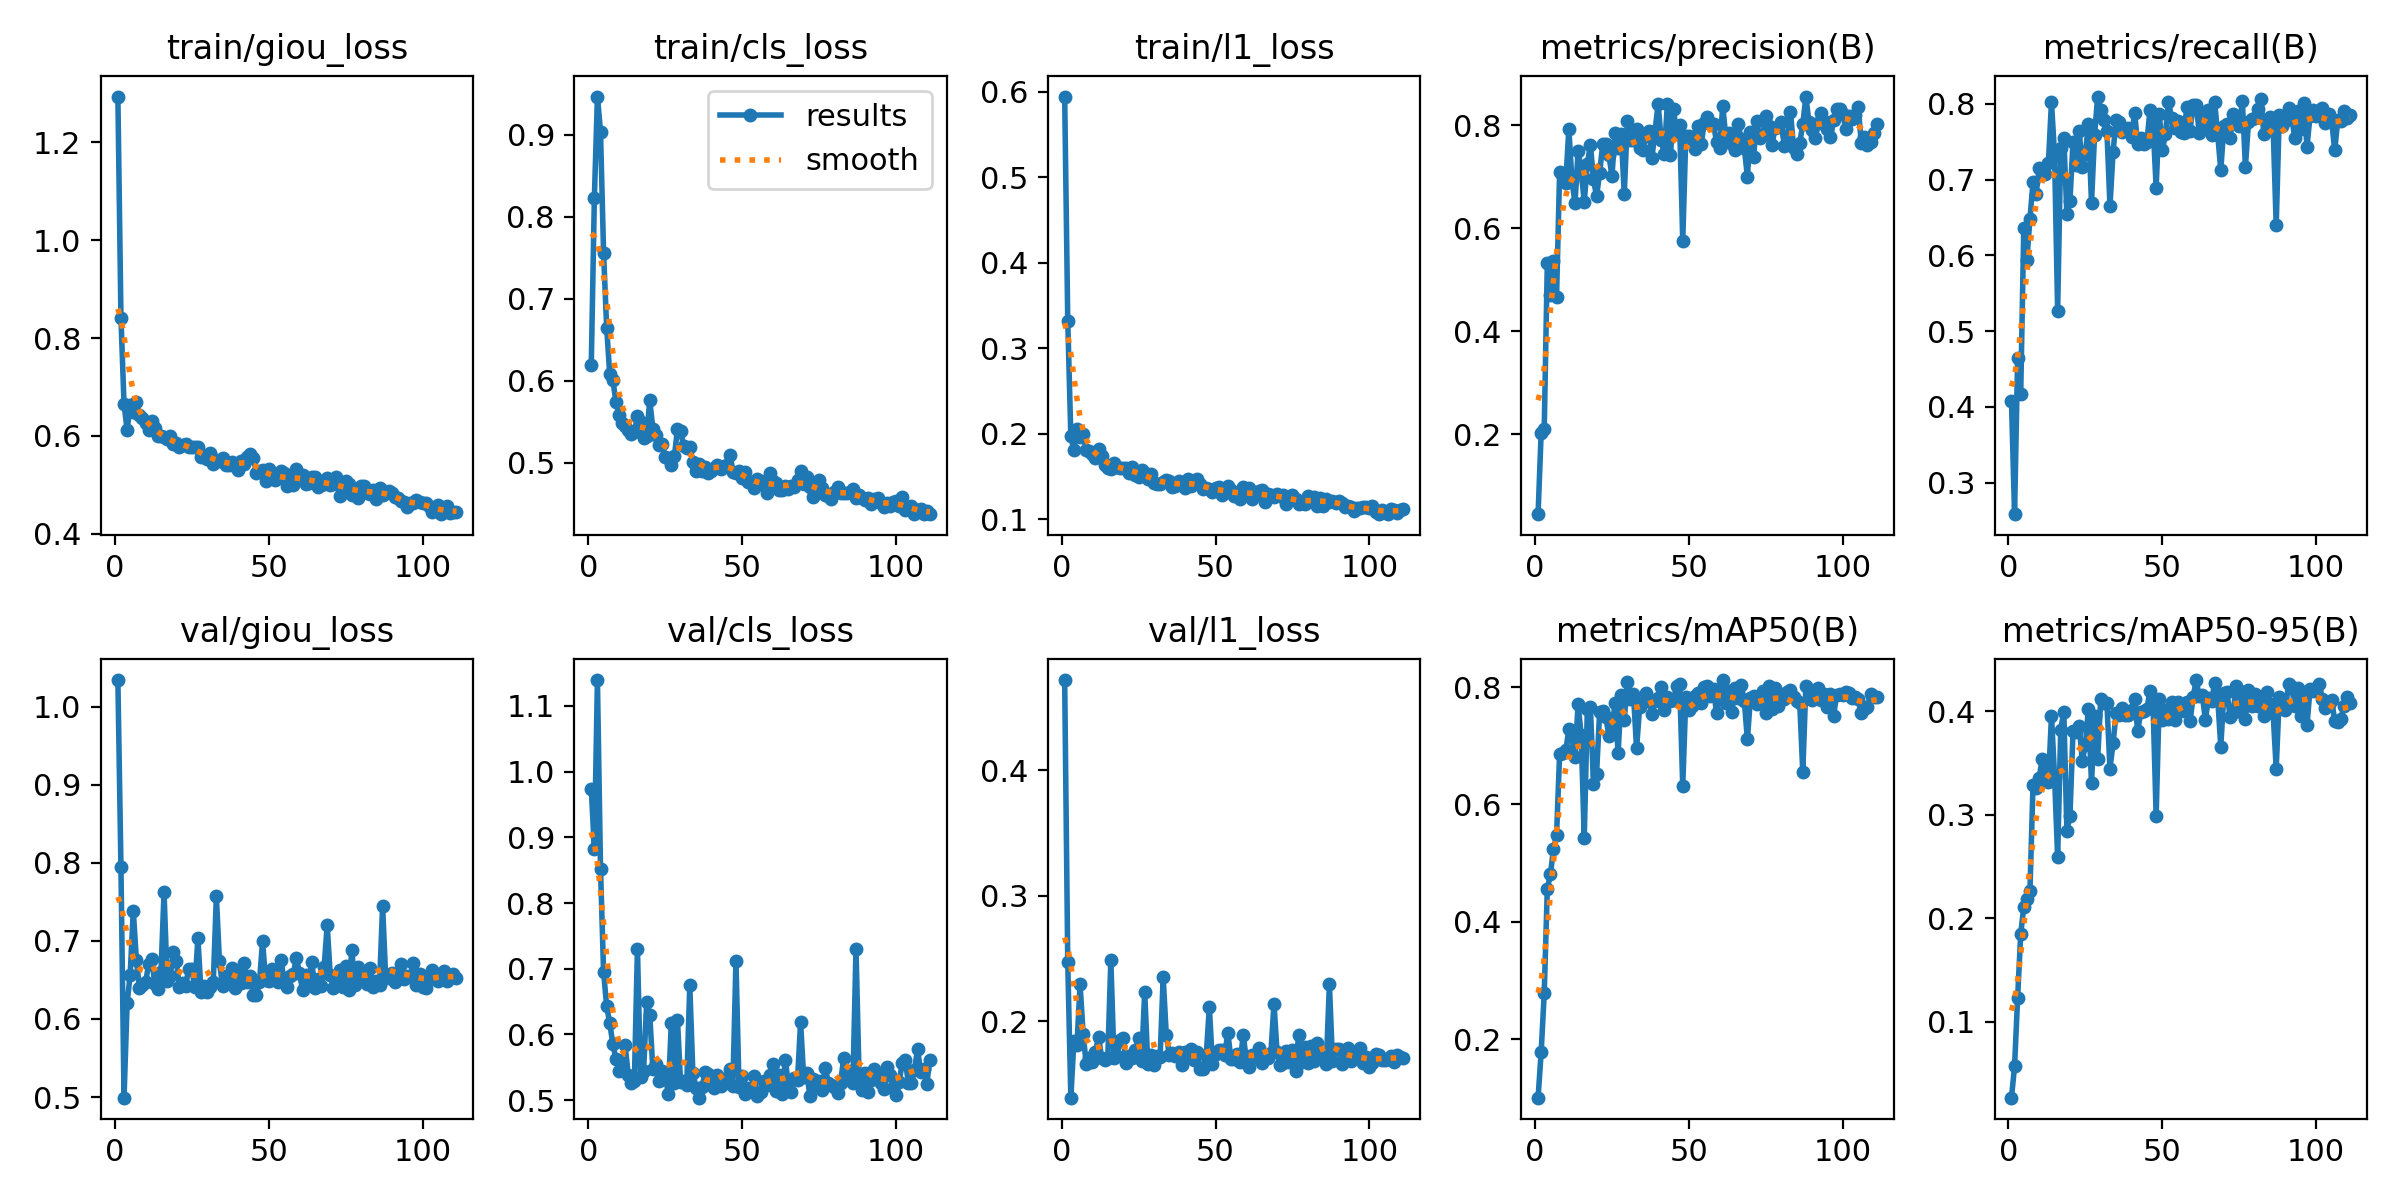

Values plotted in this chart, from the file beside it:
epoch, time, train/giou_loss, train/cls_loss, train/l1_loss, metrics/precision(B), metrics/recall(B), metrics/mAP50(B), metrics/mAP50-95(B), val/giou_loss, val/cls_loss, val/l1_loss, lr/pg0, lr/pg1, lr/pg2
1, 73.96, 1.294, 0.6192, 0.5944, 0.04543, 0.408, 0.1006, 0.02667, 1.034, 0.9742, 0.4719, 0.06696, 3.96947e-05, 3.96947e-05
2, 145.1, 0.841, 0.8223, 0.3319, 0.2032, 0.2582, 0.1776, 0.057, 0.7944, 0.882, 0.247, 0.03367, 7.96926e-05, 7.96926e-05
3, 216, 0.665, 0.9465, 0.1973, 0.2107, 0.4644, 0.2784, 0.1233, 0.4992, 1.139, 0.139, 0.0003741, 0.0001197, 0.0001197
4, 286, 0.6122, 0.9038, 0.1806, 0.5321, 0.4172, 0.456, 0.1851, 0.62, 0.8524, 0.1842, 0.00012, 0.00012, 0.00012
5, 356.1, 0.6623, 0.7556, 0.2054, 0.4707, 0.6366, 0.481, 0.2109, 0.6569, 0.6951, 0.1812, 0.00012, 0.00012, 0.00012
6, 426.4, 0.6487, 0.6649, 0.1964, 0.5369, 0.5942, 0.5238, 0.219, 0.739, 0.6427, 0.2293, 0.0001199, 0.0001199, 0.0001199
7, 496.8, 0.6683, 0.6077, 0.1996, 0.4662, 0.6484, 0.5475, 0.2263, 0.6762, 0.6174, 0.19, 0.0001199, 0.0001199, 0.0001199
8, 567, 0.6423, 0.6011, 0.1816, 0.7098, 0.6965, 0.6856, 0.3289, 0.6399, 0.5856, 0.1657, 0.0001198, 0.0001198, 0.0001198
9, 637.3, 0.6365, 0.5744, 0.18, 0.7012, 0.6815, 0.6882, 0.3256, 0.6435, 0.5627, 0.1709, 0.0001198, 0.0001198, 0.0001198
10, 711.7, 0.6268, 0.5588, 0.1767, 0.6887, 0.7149, 0.6923, 0.3361, 0.6471, 0.5445, 0.1675, 0.0001197, 0.0001197, 0.0001197
11, 783.6, 0.612, 0.5487, 0.1721, 0.7932, 0.7107, 0.7277, 0.3544, 0.6702, 0.5554, 0.1754, 0.0001197, 0.0001197, 0.0001197
12, 854.9, 0.6299, 0.5454, 0.1822, 0.6924, 0.7078, 0.7145, 0.3379, 0.6775, 0.5837, 0.1878, 0.0001196, 0.0001196, 0.0001196
13, 927.4, 0.6155, 0.5396, 0.1738, 0.649, 0.7225, 0.6803, 0.3317, 0.6449, 0.5381, 0.1708, 0.0001196, 0.0001196, 0.0001196
14, 997.4, 0.5995, 0.5349, 0.1633, 0.7499, 0.8029, 0.7705, 0.3958, 0.6379, 0.5265, 0.1692, 0.0001195, 0.0001195, 0.0001195
15, 1072, 0.5992, 0.5375, 0.1596, 0.7117, 0.7316, 0.7186, 0.3367, 0.6596, 0.5288, 0.1705, 0.0001194, 0.0001194, 0.0001194
16, 1146, 0.5971, 0.5572, 0.1593, 0.6512, 0.5268, 0.543, 0.2589, 0.7625, 0.7305, 0.2488, 0.0001193, 0.0001193, 0.0001193
17, 1216, 0.5942, 0.5493, 0.1657, 0.7245, 0.7413, 0.7618, 0.3824, 0.6491, 0.5352, 0.171, 0.0001192, 0.0001192, 0.0001192
18, 1286, 0.599, 0.5304, 0.161, 0.7619, 0.7556, 0.7663, 0.3997, 0.6548, 0.5448, 0.1721, 0.0001191, 0.0001191, 0.0001191
19, 1356, 0.5837, 0.5327, 0.16, 0.6948, 0.6544, 0.635, 0.2848, 0.6854, 0.6493, 0.1852, 0.000119, 0.000119, 0.000119
20, 1426, 0.5852, 0.5762, 0.1596, 0.662, 0.6725, 0.6521, 0.2993, 0.6744, 0.6301, 0.1867, 0.0001189, 0.0001189, 0.0001189
21, 1497, 0.5772, 0.5417, 0.1595, 0.7069, 0.7502, 0.7573, 0.3807, 0.6404, 0.5472, 0.1669, 0.0001188, 0.0001188, 0.0001188
22, 1567, 0.5823, 0.534, 0.1547, 0.7628, 0.7198, 0.7595, 0.38, 0.6458, 0.5554, 0.1721, 0.0001186, 0.0001186, 0.0001186
23, 1637, 0.583, 0.5223, 0.1615, 0.7637, 0.7649, 0.7493, 0.3863, 0.6428, 0.5292, 0.1704, 0.0001185, 0.0001185, 0.0001185
24, 1708, 0.5769, 0.5224, 0.1522, 0.7416, 0.7172, 0.7173, 0.3524, 0.6639, 0.5436, 0.1769, 0.0001184, 0.0001184, 0.0001184
25, 1778, 0.5769, 0.5066, 0.1498, 0.7019, 0.7337, 0.728, 0.3674, 0.6634, 0.5383, 0.1866, 0.0001182, 0.0001182, 0.0001182
26, 1847, 0.5778, 0.506, 0.1582, 0.7841, 0.7734, 0.7736, 0.4024, 0.6405, 0.5099, 0.1679, 0.0001181, 0.0001181, 0.0001181
27, 1918, 0.5769, 0.4974, 0.154, 0.7549, 0.6697, 0.6872, 0.3305, 0.7035, 0.6168, 0.2235, 0.0001179, 0.0001179, 0.0001179
28, 1988, 0.5566, 0.5079, 0.1469, 0.7834, 0.7593, 0.7861, 0.3953, 0.6351, 0.5259, 0.1662, 0.0001177, 0.0001177, 0.0001177
29, 2060, 0.5584, 0.5414, 0.153, 0.6666, 0.8098, 0.7438, 0.3542, 0.6417, 0.6225, 0.1728, 0.0001176, 0.0001176, 0.0001176
30, 2133, 0.5524, 0.5383, 0.1428, 0.8083, 0.7921, 0.8089, 0.4116, 0.6342, 0.5279, 0.1653, 0.0001174, 0.0001174, 0.0001174
31, 2204, 0.5657, 0.5206, 0.1417, 0.7708, 0.7793, 0.7794, 0.4081, 0.6411, 0.5293, 0.1721, 0.0001172, 0.0001172, 0.0001172
32, 2274, 0.5424, 0.5186, 0.1412, 0.7713, 0.7649, 0.7876, 0.4083, 0.6477, 0.5225, 0.1712, 0.000117, 0.000117, 0.000117
33, 2343, 0.5498, 0.5193, 0.1436, 0.792, 0.665, 0.6954, 0.3446, 0.7571, 0.6746, 0.2351, 0.0001168, 0.0001168, 0.0001168
34, 2415, 0.5486, 0.5016, 0.1462, 0.7551, 0.7365, 0.7663, 0.3691, 0.6738, 0.5418, 0.1893, 0.0001166, 0.0001166, 0.0001166
35, 2485, 0.5547, 0.4906, 0.1447, 0.7522, 0.7792, 0.7752, 0.3985, 0.6417, 0.5189, 0.1732, 0.0001164, 0.0001164, 0.0001164
36, 2555, 0.5399, 0.4981, 0.1383, 0.7797, 0.776, 0.7897, 0.3962, 0.6551, 0.5037, 0.1745, 0.0001162, 0.0001162, 0.0001162
37, 2624, 0.54, 0.4904, 0.139, 0.7892, 0.7629, 0.7768, 0.4035, 0.6526, 0.5201, 0.1719, 0.000116, 0.000116, 0.000116
38, 2694, 0.5463, 0.4944, 0.1444, 0.7372, 0.7668, 0.7549, 0.3967, 0.6648, 0.5425, 0.1757, 0.0001158, 0.0001158, 0.0001158
39, 2764, 0.5375, 0.488, 0.14, 0.7886, 0.7689, 0.7765, 0.3964, 0.6399, 0.5396, 0.1651, 0.0001155, 0.0001155, 0.0001155
40, 2836, 0.5302, 0.4906, 0.1361, 0.8415, 0.7568, 0.7817, 0.4016, 0.6587, 0.5223, 0.1752, 0.0001153, 0.0001153, 0.0001153
41, 2906, 0.5493, 0.4941, 0.1474, 0.7708, 0.7886, 0.8006, 0.4121, 0.6459, 0.518, 0.1719, 0.0001151, 0.0001151, 0.0001151
42, 2976, 0.543, 0.498, 0.1394, 0.7435, 0.7472, 0.7614, 0.3811, 0.6714, 0.5385, 0.1779, 0.0001148, 0.0001148, 0.0001148
43, 3049, 0.5567, 0.4921, 0.1438, 0.8409, 0.755, 0.7829, 0.399, 0.6474, 0.5212, 0.1691, 0.0001146, 0.0001146, 0.0001146
44, 3119, 0.5632, 0.4966, 0.1469, 0.7417, 0.7468, 0.7759, 0.4006, 0.655, 0.5266, 0.1753, 0.0001143, 0.0001143, 0.0001143
45, 3189, 0.5558, 0.4979, 0.1413, 0.831, 0.7502, 0.7773, 0.4026, 0.6305, 0.5337, 0.1618, 0.0001141, 0.0001141, 0.0001141
46, 3258, 0.5234, 0.5101, 0.1356, 0.7837, 0.7919, 0.8025, 0.4199, 0.6312, 0.5474, 0.1622, 0.0001138, 0.0001138, 0.0001138
47, 3328, 0.5287, 0.4889, 0.1363, 0.7999, 0.7732, 0.8049, 0.4057, 0.6471, 0.5211, 0.1731, 0.0001135, 0.0001135, 0.0001135
48, 3398, 0.5304, 0.4879, 0.1355, 0.576, 0.6894, 0.6318, 0.2991, 0.6998, 0.7123, 0.2113, 0.0001132, 0.0001132, 0.0001132
49, 3471, 0.508, 0.4905, 0.1322, 0.7795, 0.7873, 0.7831, 0.412, 0.6494, 0.5199, 0.1658, 0.0001129, 0.0001129, 0.0001129
50, 3541, 0.5316, 0.4818, 0.1361, 0.7796, 0.7391, 0.7605, 0.3918, 0.6483, 0.5364, 0.1737, 0.0001127, 0.0001127, 0.0001127
51, 3611, 0.5174, 0.4883, 0.1379, 0.7722, 0.76, 0.7686, 0.4014, 0.6637, 0.5097, 0.1769, 0.0001124, 0.0001124, 0.0001124
52, 3680, 0.5099, 0.4765, 0.1289, 0.753, 0.8028, 0.7839, 0.3922, 0.6584, 0.519, 0.1769, 0.0001121, 0.0001121, 0.0001121
53, 3750, 0.5131, 0.477, 0.134, 0.7977, 0.7816, 0.7891, 0.4089, 0.6477, 0.5156, 0.1731, 0.0001118, 0.0001118, 0.0001118
54, 3819, 0.5292, 0.4696, 0.1384, 0.764, 0.7682, 0.7727, 0.3915, 0.6761, 0.5371, 0.1909, 0.0001114, 0.0001114, 0.0001114
55, 3893, 0.5249, 0.4798, 0.1347, 0.8044, 0.7781, 0.8001, 0.4093, 0.6483, 0.5059, 0.1701, 0.0001111, 0.0001111, 0.0001111
56, 3962, 0.4979, 0.4778, 0.1272, 0.8159, 0.7629, 0.8013, 0.4041, 0.6414, 0.5117, 0.1702, 0.0001108, 0.0001108, 0.0001108
57, 4031, 0.5122, 0.4725, 0.1268, 0.8042, 0.7619, 0.7853, 0.4006, 0.6554, 0.5297, 0.174, 0.0001105, 0.0001105, 0.0001105
58, 4101, 0.4989, 0.4627, 0.1236, 0.8013, 0.7961, 0.796, 0.4091, 0.6578, 0.5236, 0.1672, 0.0001101, 0.0001101, 0.0001101
59, 4170, 0.5315, 0.4876, 0.1382, 0.767, 0.7646, 0.7556, 0.3903, 0.6787, 0.5385, 0.1888, 0.0001098, 0.0001098, 0.0001098
60, 4241, 0.5196, 0.478, 0.1314, 0.7558, 0.7993, 0.7843, 0.4136, 0.6585, 0.5547, 0.17, 0.0001095, 0.0001095, 0.0001095
... 51 more rows
